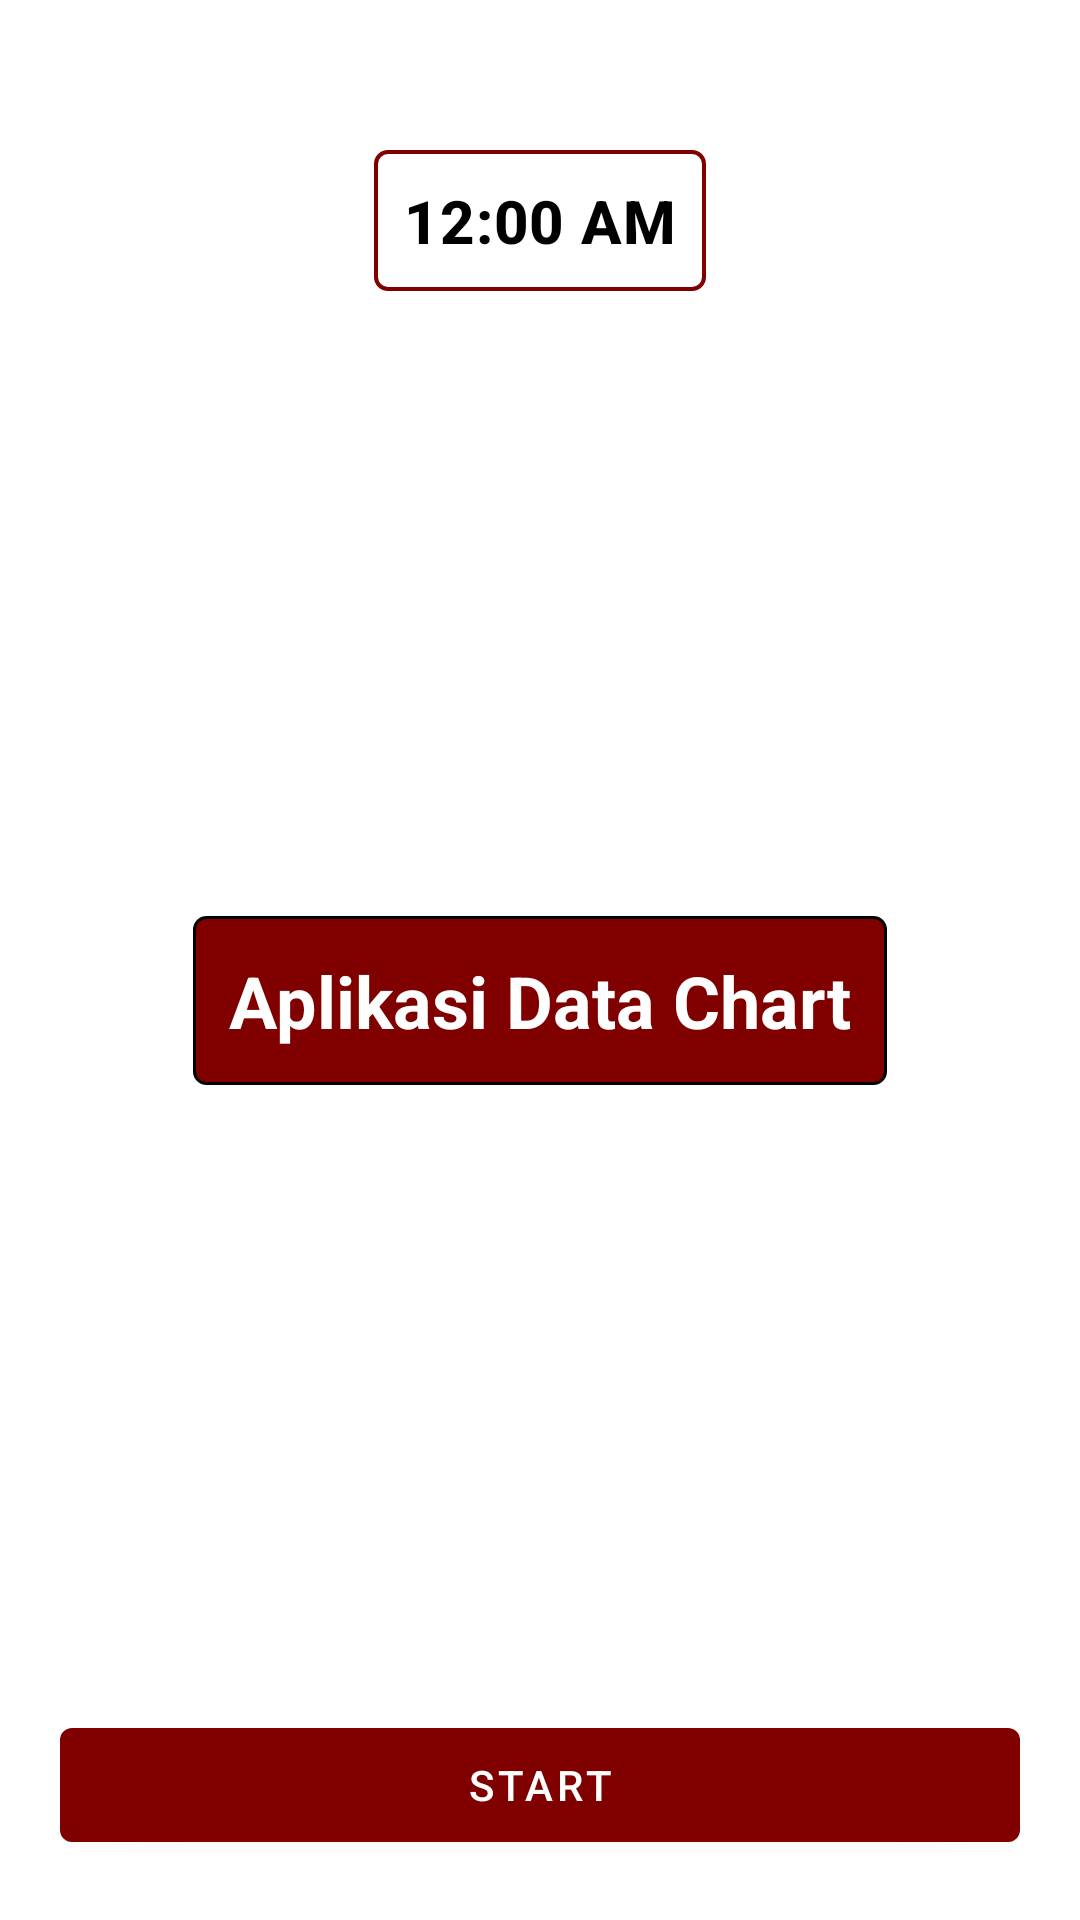

The Android layout XML behind this screen, and the referenced resources:
<!-- AndroidManifest.xml: application theme Theme.AplikasiDataChart -->
<!-- res/layout/activity_main.xml -->
<?xml version="1.0" encoding="utf-8"?>
<layout
    xmlns:android="http://schemas.android.com/apk/res/android"
    xmlns:app="http://schemas.android.com/apk/res-auto"
    xmlns:tools="http://schemas.android.com/tools">
    <androidx.constraintlayout.widget.ConstraintLayout

        android:layout_width="match_parent"
        android:layout_height="match_parent"
        tools:context=".MainActivity">

        <TextClock
            android:id="@+id/textTime"
            android:layout_width="wrap_content"
            android:layout_height="wrap_content"

            app:layout_constraintLeft_toLeftOf="parent"
            app:layout_constraintRight_toRightOf="parent"
            app:layout_constraintTop_toTopOf="parent"
            android:background="@drawable/border_rounded_red_custom"
            android:padding="10dp"
            android:textColor="@color/black"
            android:textStyle="bold"
            style="@style/TextAppearance.MaterialComponents.Headline6"
            android:layout_marginTop="50dp"/>

        <TextView
            android:layout_width="wrap_content"
            android:layout_height="wrap_content"
            tools:ignore="MissingConstraints"
            app:layout_constraintTop_toBottomOf="@id/textTime"
            android:text="@string/app_name"
            android:textStyle="bold"
            style="@style/TextAppearance.MaterialComponents.Headline5"
            app:layout_constraintLeft_toLeftOf="parent"
            app:layout_constraintRight_toRightOf="parent"
            app:layout_constraintBottom_toTopOf="@id/buttonStart"
            android:background="@drawable/border_rounded_backround_red_custom"
            android:padding="12dp"
            android:textColor="@color/white"/>

        <com.google.android.material.button.MaterialButton
            android:id="@+id/buttonStart"
            android:layout_width="match_parent"
            android:layout_height="50dp"
            app:backgroundTint="@color/maroon"
            app:layout_constraintBottom_toBottomOf="parent"
            app:layout_constraintLeft_toLeftOf="parent"
            app:layout_constraintRight_toRightOf="parent"
            android:layout_margin="20dp"
            android:text="Start"/>

    </androidx.constraintlayout.widget.ConstraintLayout>
</layout>
<!-- resources referenced by this layout -->
<resources>
  <color name="black">#FF000000</color>
  <color name="maroon">#800000  </color>
  <color name="white">#FFFFFFFF</color>
  <!-- drawable border_rounded_backround_red_custom (drawable-v24) -->
  <?xml version="1.0" encoding="utf-8"?>
  <shape xmlns:android="http://schemas.android.com/apk/res/android"
      android:shape="rectangle">
      <solid android:color="@color/maroon"/>
      <stroke android:color="@color/black" android:width="1dp"/>
      <corners android:radius="4dp"/>
  </shape>
  <!-- drawable border_rounded_red_custom (drawable-v24) -->
  <?xml version="1.0" encoding="utf-8"?>
  <shape xmlns:android="http://schemas.android.com/apk/res/android"
      android:shape="rectangle">
      <solid android:color="#FFFFFF"/>
      <stroke android:color="@color/maroon" android:width="1.2dp"/>
      <corners android:radius="4dp"/>
  </shape>
  <string name="app_name">Aplikasi Data Chart</string>
  <style name="Theme.AplikasiDataChart" parent="Theme.MaterialComponents.Light.NoActionBar">
          
          <item name="colorPrimary">@color/maroon</item>
          <item name="colorPrimaryVariant">@color/darkred</item>
          <item name="colorOnPrimary">@color/white</item>
          
          <item name="colorSecondary">@color/teal_200</item>
          <item name="colorSecondaryVariant">@color/teal_700</item>
          <item name="colorOnSecondary">@color/black</item>
          
          <item name="android:statusBarColor" tools:targetApi="l">?attr/colorPrimaryVariant</item>
          
      </style>
  <color name="darkred">#8b0000 </color>
  <color name="teal_200">#FF03DAC5</color>
  <color name="teal_700">#FF018786</color>
</resources>
